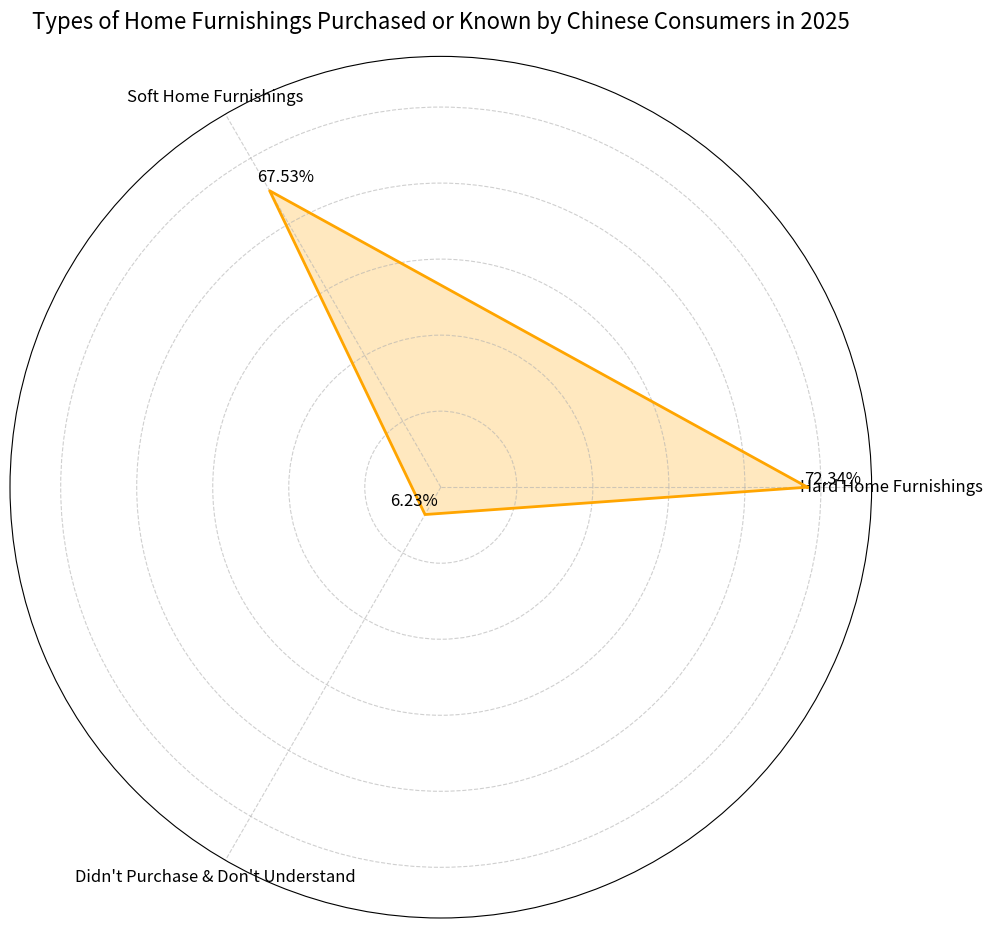

Generate this figure with matplotlib:
import matplotlib.pyplot as plt
import numpy as np

# Product categories
labels = ["Hard Home Furnishings", "Soft Home Furnishings", "Didn't Purchase & Don't Understand"]
# Corresponding proportions (%)
proportions = [72.34, 67.53, 6.23]

# Radar chart angle settings
num_vars = len(labels)
angles = np.linspace(0, 2 * np.pi, num_vars, endpoint=False).tolist()

# Close the radar chart
proportions_full = proportions + proportions[:1]
angles_full = angles + angles[:1]

# Create the figure with increased size
fig, ax = plt.subplots(figsize=(10, 10), subplot_kw=dict(polar=True))

# Draw the radar chart
ax.fill(angles_full, proportions_full, color='orange', alpha=0.25)
ax.plot(angles_full, proportions_full, color='orange', linewidth=2)

# Add data labels with optimized positioning
for i in range(num_vars):
    angle = angles[i]
    value = proportions[i]
    
    # Adjust label position based on angle to avoid overlap
    if angle == 0:
        ha = 'center'
        va = 'bottom'
        offset = 5
    elif angle == np.pi/2:
        ha = 'left'
        va = 'center'
        offset = 5
    elif angle == np.pi:
        ha = 'center'
        va = 'top'
        offset = -5
    elif angle == 3*np.pi/2:
        ha = 'right'
        va = 'center'
        offset = -5
    elif 0 < angle < np.pi/2:
        ha = 'left'
        va = 'bottom'
        offset = 5
    elif np.pi/2 < angle < np.pi:
        ha = 'left'
        va = 'top'
        offset = 5
    elif np.pi < angle < 3*np.pi/2:
        ha = 'right'
        va = 'top'
        offset = -5
    else:
        ha = 'right'
        va = 'bottom'
        offset = -5
    
    # Add the label with calculated position parameters
    ax.text(angle, value + offset, f'{value}%', ha=ha, va=va, fontsize=12)

# Set axis limits and ticks to avoid data overlap
ax.set_ylim(0, 85)
ax.set_yticks(np.arange(0, 85, 15))  # Adjust tick intervals
ax.set_yticklabels([])  # Hide default tick labels

# Set axis labels
ax.set_xticks(angles)
ax.set_xticklabels(labels, fontsize=12)

# Set title
ax.set_title('Types of Home Furnishings Purchased or Known by Chinese Consumers in 2025', fontsize=16, pad=20)

# Add legend and grid lines
ax.grid(True, linestyle='--', alpha=0.6)

plt.tight_layout()
plt.show()
